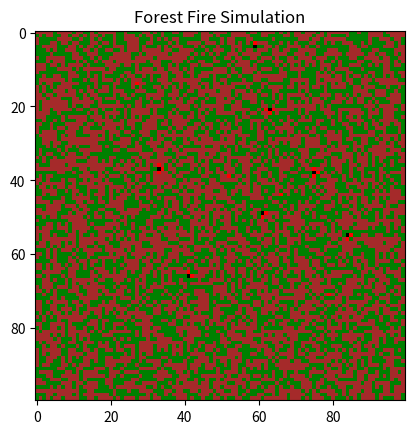

The matplotlib source for this figure:
import numpy as np
import matplotlib.pyplot as plt
import matplotlib.animation as animation
from matplotlib import colors

# Define the forest size
forest_size = 100

# Define the probability parameters
p = 0.05  # Probability of tree growth
f = 0.001  # Probability of tree catching fire

# Initialize the forest grid
forest = np.random.choice([0, 1], size=(forest_size, forest_size), p=[1-0.5, 0.5])
# 0 represents empty or burnt area, 1 represents a live tree, 2 represents a burning tree

# Define von Neumann neighborhood
def get_neighbors_von_neumann(x, y):
    neighbors = []
    if x > 0:
        neighbors.append((x - 1, y))
    if x < forest_size - 1:
        neighbors.append((x + 1, y))
    if y > 0:
        neighbors.append((x, y - 1))
    if y < forest_size - 1:
        neighbors.append((x, y + 1))
    return neighbors

# Function to update the forest state
def update_forest(frameNum, img, forest, forest_size):
    new_forest = np.zeros((forest_size, forest_size))
    for i in range(forest_size):
        for j in range(forest_size):
            if forest[i, j] == 0 or forest[i, j] == 3:  # Empty or burnt area
                if np.random.random() < p:
                    new_forest[i, j] = 1  # Regrow tree with probability p
            elif forest[i, j] == 1:  # Live tree
                neighbors = get_neighbors_von_neumann(i, j)
                for neighbor in neighbors:
                    if forest[neighbor[0], neighbor[1]] == 2:  # Neighbor is burning
                        new_forest[i, j] = 2  # Tree catches fire
                        break
                else:
                    if np.random.random() < f:  # Tree catches fire with probability f
                        new_forest[i, j] = 2
                    else:
                        new_forest[i, j] = 1
            elif forest[i, j] == 2:  # Burning tree
                new_forest[i, j] = 3  # Burnt area
    img.set_array(new_forest)
    forest[:] = new_forest[:]
    return img,

# Create a figure and axis
fig, ax = plt.subplots()
cmap = colors.ListedColormap(['green', 'brown', 'red', 'black'])
bounds = [0, 1, 2, 3, 4]
norm = colors.BoundaryNorm(bounds, cmap.N)
img = ax.imshow(forest, cmap=cmap, norm=norm, interpolation='nearest')


# Update the colormap
img.set_cmap(cmap)

# Update the forest state in each frame
ani = animation.FuncAnimation(fig, update_forest, fargs=(img, forest, forest_size),
                              frames=200, interval=50, blit=True)

plt.title('Forest Fire Simulation')
plt.show()
